Run: headless pygame with SDL's dummy video driver; simulated clock (each Clock.tick advances the game by its frame time, no real sleeping); random seed 0; keys injected as events and as key.get_pressed() state; mouse plan: one left click at the window centre at the start of phase 2, then a move to the lower-right quarter at the start of phase 3.
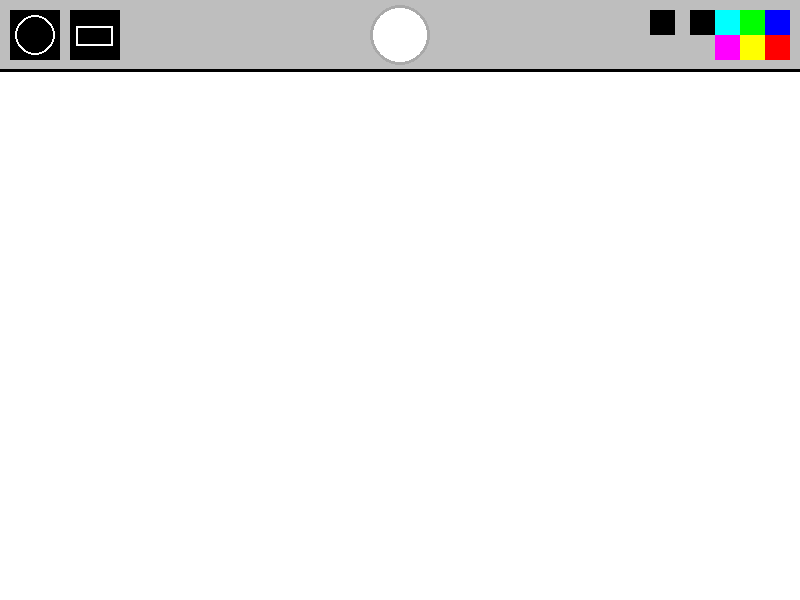
Frame 1 of 4 · flips 1–60 · no input
Frame 2 of 4 · flips 61–180 · clicked the window centre · tapped SPACE, RETURN · held RIGHT (→), D · screen unchanged from frame 1, image omitted
Frame 3 of 4 · flips 181–300 · moved the mouse to the lower-right quarter · held DOWN (↓), S · screen unchanged from frame 2, image omitted
Frame 4 of 4 · flips 301–420 · held LEFT (←), A, UP (↑), W · screen unchanged from frame 3, image omitted

The pygame program that drew these frames:

import pygame

# Initialize Pygame
pygame.init()

# Constants for the application
FPS = 60
WIDTH, HEIGHT = 800, 600
MENU_HEIGHT = 70
BRUSH_SIZE = 20
RECT_WIDTH, RECT_HEIGHT = 37, 20

# Initialize the screen and timer
screen = pygame.display.set_mode((WIDTH, HEIGHT))
pygame.display.set_caption("Paint")
timer = pygame.time.Clock()

# Variables for the painting app
active_figure = 0  # 0 for circle, 1 for rectangle
active_color = "white"
painting = []  # List to hold all the painting actions


def draw_menu(active_color):
    """
    Draws the menu with brush options and colors.
    """
    # Menu background
    pygame.draw.rect(screen, "gray", (0, 0, WIDTH, MENU_HEIGHT))
    pygame.draw.line(screen, "black", (0, MENU_HEIGHT), (WIDTH, MENU_HEIGHT), 3)

    # Brush options
    circle_brush_rect = pygame.draw.rect(screen, "black", (10, 10, 50, 50))
    pygame.draw.circle(screen, "white", (35, 35), BRUSH_SIZE)
    pygame.draw.circle(screen, "black", (35, 35), BRUSH_SIZE - 2)

    rect_brush_rect = pygame.draw.rect(screen, "black", (70, 10, 50, 50))
    pygame.draw.rect(screen, "white", (76.5, 26, RECT_WIDTH, RECT_HEIGHT), 2)

    brush_list = [(circle_brush_rect, 0), (rect_brush_rect, 1)]

    # Active color indicator
    pygame.draw.circle(screen, active_color, (400, 35), 30)
    pygame.draw.circle(screen, "dark gray", (400, 35), 30, 3)

    # Color options
    color_positions = [
        (WIDTH - 35, 10),
        (WIDTH - 35, 35),
        (WIDTH - 60, 10),
        (WIDTH - 60, 35),
        (WIDTH - 85, 10),
        (WIDTH - 85, 35),
        (WIDTH - 110, 10),
    ]
    colors = [
        (0, 0, 255),
        (255, 0, 0),
        (0, 255, 0),
        (255, 255, 0),
        (0, 255, 255),
        (255, 0, 255),
        (0, 0, 0),
    ]
    color_rects = [
        pygame.draw.rect(screen, color, (pos[0], pos[1], 25, 25))
        for pos, color in zip(color_positions, colors)
    ]
    color_rects.append(
        pygame.draw.rect(screen, "black", (WIDTH - 150, 10, 25, 25))
    )  # Eraser

    return (
        brush_list,
        color_rects,
        colors + [(255, 255, 255)],
    )  # Adding white for the eraser


def draw_painting(paints):
    """
    Draws the painting actions stored in the paints list.
    """
    for color, pos, figure in paints:
        if color == (255, 255, 255):  # Eraser
            pygame.draw.rect(
                screen, color, (pos[0] - 15, pos[1] - 15, RECT_WIDTH, RECT_HEIGHT)
            )
        else:
            if figure == 0:  # Circle brush
                pygame.draw.circle(screen, color, pos, BRUSH_SIZE)
            elif figure == 1:  # Rectangle brush
                pygame.draw.rect(
                    screen, color, (pos[0] - 15, pos[1] - 15, RECT_WIDTH, RECT_HEIGHT)
                )


def main():
    run = True
    global active_color, active_figure

    while run:
        timer.tick(FPS)
        screen.fill("white")
        mouse = pygame.mouse.get_pos()
        left_click = pygame.mouse.get_pressed()[0]

        brushes, colors, rgbs = draw_menu(active_color)

        if left_click and mouse[1] > MENU_HEIGHT:
            painting.append((active_color, mouse, active_figure))

        draw_painting(painting)

        for event in pygame.event.get():
            if event.type == pygame.QUIT:
                run = False
            if event.type == pygame.MOUSEBUTTONDOWN:
                for i, color_rect in enumerate(colors):
                    if color_rect.collidepoint(event.pos):
                        active_color = rgbs[i]
                for brush_rect, figure in brushes:
                    if brush_rect.collidepoint(event.pos):
                        active_figure = figure

        pygame.display.flip()

    pygame.quit()


main()
